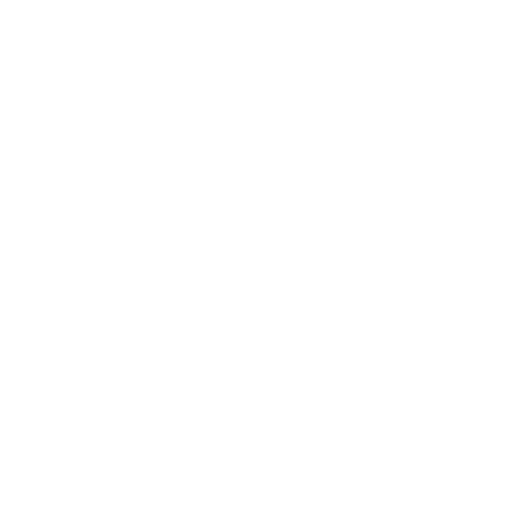
t = 0.00 s
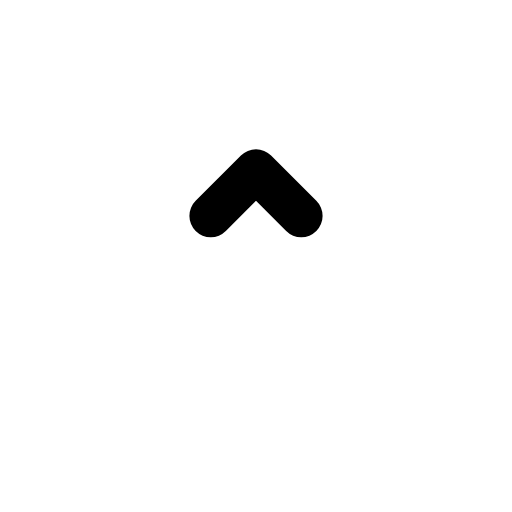
t = 0.10 s
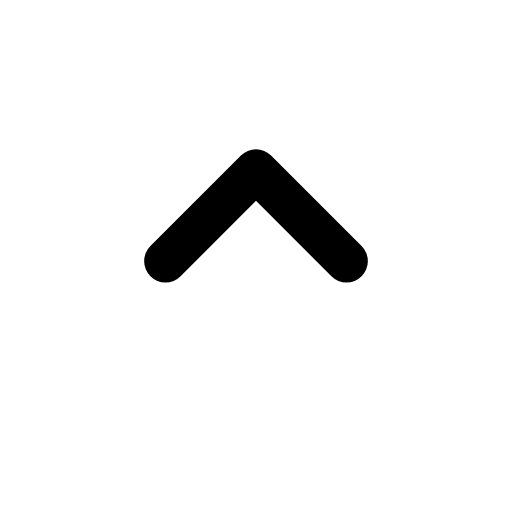
t = 0.20 s
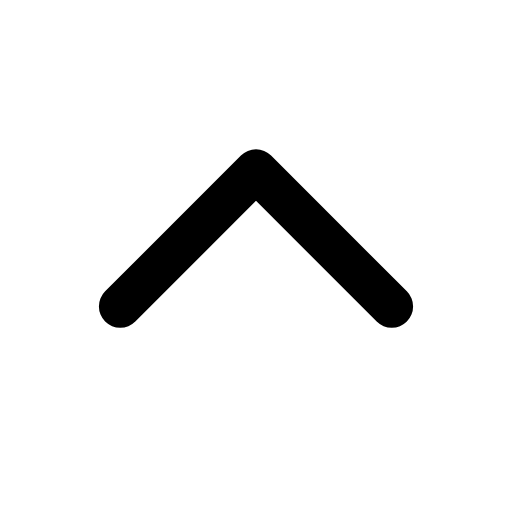
t = 0.30 s
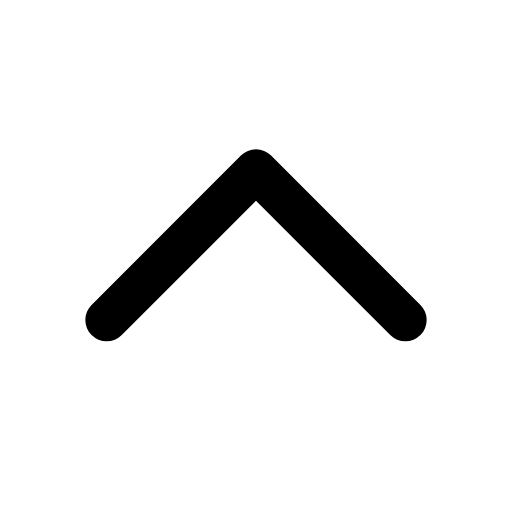
t = 0.40 s

The animated SVG that drew these frames (rendered in a browser with its animation timeline set to each time). Animation: 1 SMIL element (animate=1); one cycle of 0.40 s.

<svg xmlns="http://www.w3.org/2000/svg" width="24" height="24" viewBox="0 0 24 24"><path fill="none" stroke="currentColor" stroke-dasharray="12" stroke-linecap="round" stroke-linejoin="round" stroke-width="2" d="M12 8l-7 7M12 8l7 7"><animate fill="freeze" attributeName="stroke-dashoffset" dur="0.4s" values="12;0"/></path></svg>
